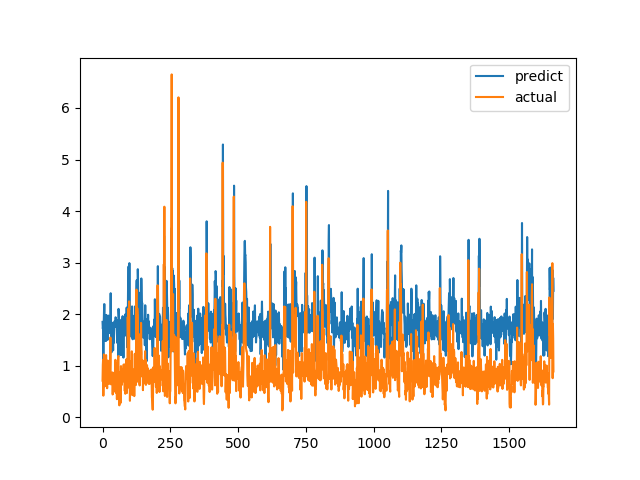

Source data for this figure (header and first rows):
predict, actual
1.85, 0.7094
1.718, 1.015
1.756, 1.116
1.116, 0.4183
1.788, 1.002
1.953, 1.219
2.195, 1.143
2.193, 0.6528
1.729, 0.6747
1.825, 0.601
1.479, 0.6695
1.628, 0.6538
1.628, 0.7814
1.482, 1.206
1.985, 0.8469
1.955, 0.8286
1.665, 0.6482
1.756, 0.5624
1.825, 0.7183
1.503, 1.1
1.848, 0.9542
1.866, 0.729
1.972, 0.6694
1.847, 0.8631
1.855, 0.6465
1.758, 0.8223
1.763, 0.9236
1.632, 0.8301
1.82, 1.067
1.91, 1.546
2.406, 0.6827
1.781, 0.6386
1.745, 0.6464
1.259, 0.6881
1.588, 0.7274
1.661, 0.65
1.646, 0.8694
1.832, 0.4409
1.453, 0.4519
1.298, 0.7575
1.537, 0.4952
1.44, 0.6851
1.524, 0.7244
1.687, 0.8654
1.849, 0.74
1.868, 0.8071
1.764, 0.8204
1.785, 1.114
1.939, 1.109
1.921, 0.4751
1.779, 1.039
1.751, 0.9458
1.878, 0.7878
1.718, 0.3505
1.444, 0.9368
1.69, 0.9868
1.873, 0.647
1.756, 1.03
1.171, 1.187
2.102, 0.9329
... 1,604 more rows
